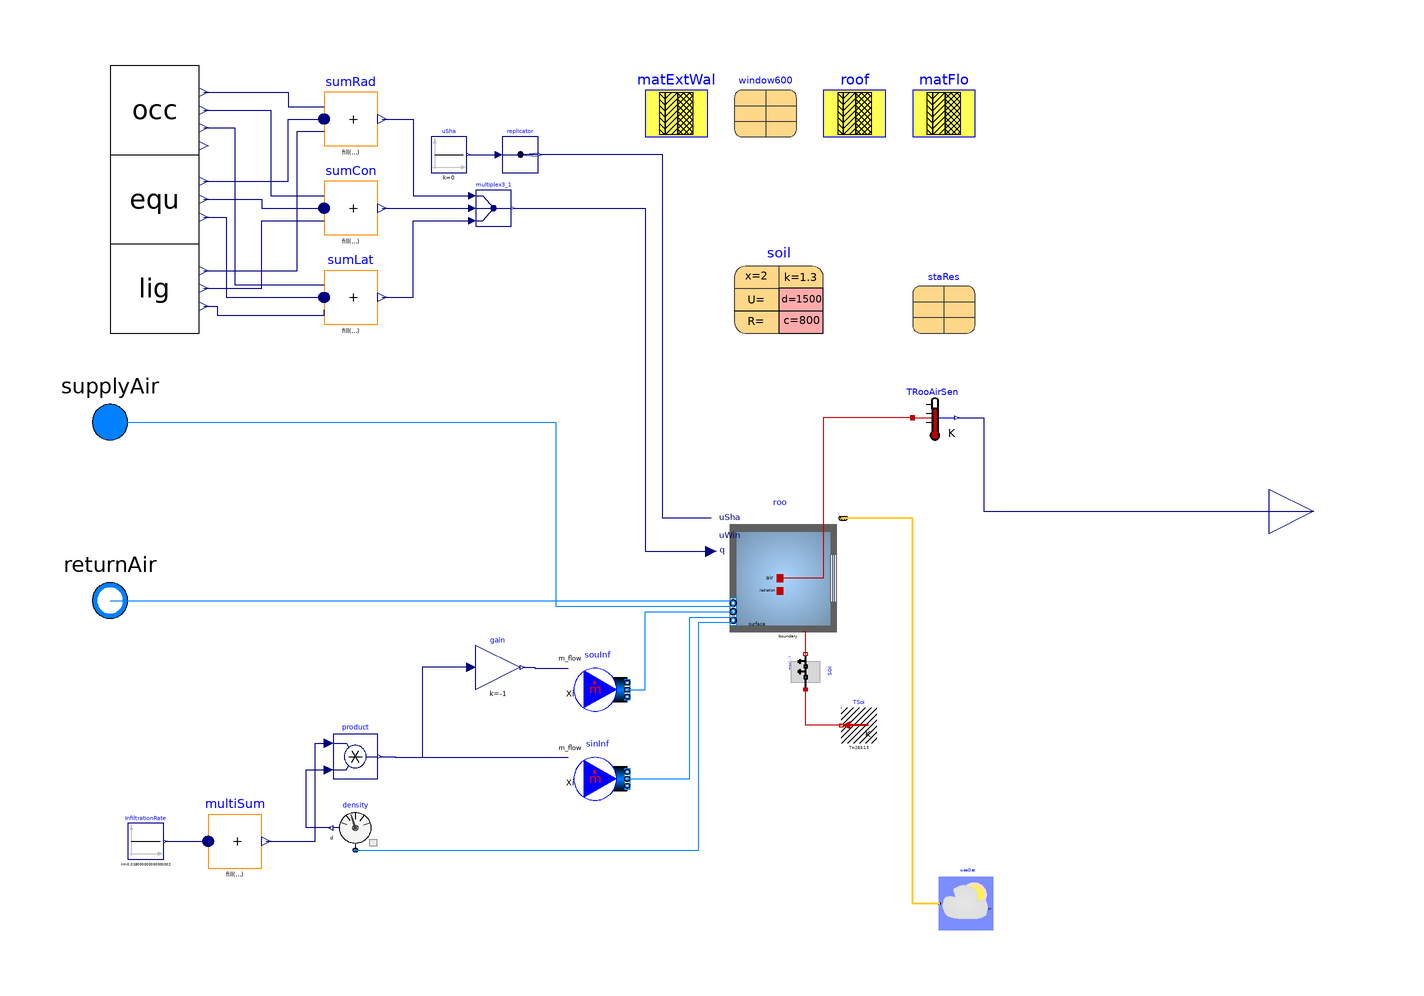

Above is the diagram view of the following Modelica model: its components placed by their Placement annotations and its connect equations drawn as lines.

model Case600FF
  "Basic test with light-weight construction and free floating temperature"

  package MediumA = Buildings.Media.Air "Medium model";
  parameter Modelica.SIunits.Angle S_=
    Buildings.Types.Azimuth.S "Azimuth for south walls";
  parameter Modelica.SIunits.Angle E_=
    Buildings.Types.Azimuth.E "Azimuth for east walls";
  parameter Modelica.SIunits.Angle W_=
    Buildings.Types.Azimuth.W "Azimuth for west walls";
  parameter Modelica.SIunits.Angle N_=
    Buildings.Types.Azimuth.N "Azimuth for north walls";
  parameter Modelica.SIunits.Angle C_=
    Buildings.Types.Tilt.Ceiling "Tilt for ceiling";
  parameter Modelica.SIunits.Angle F_=
    Buildings.Types.Tilt.Floor "Tilt for floor";
  parameter Modelica.SIunits.Angle Z_=
    Buildings.Types.Tilt.Wall "Tilt for wall";
  parameter Integer nConExtWin = 1 "Number of constructions with a window";
  parameter Integer nConBou = 1
    "Number of surface that are connected to constructions that are modeled inside the room";
  parameter Buildings.HeatTransfer.Data.OpaqueConstructions.Generic matExtWal(
    nLay=3,
    absIR_a=0.9,
    absIR_b=0.9,
    absSol_a=0.6,
    absSol_b=0.6,
    material={Buildings.HeatTransfer.Data.Solids.Generic(
        x=0.009,
        k=0.140,
        c=900,
        d=530,
        nStaRef=Buildings.ThermalZones.Detailed.Validation.BESTEST.nStaRef),
                         Buildings.HeatTransfer.Data.Solids.Generic(
        x=0.066,
        k=0.040,
        c=840,
        d=12,
        nStaRef=Buildings.ThermalZones.Detailed.Validation.BESTEST.nStaRef),
                         Buildings.HeatTransfer.Data.Solids.Generic(
        x=0.012,
        k=0.160,
        c=840,
        d=950,
        nStaRef=Buildings.ThermalZones.Detailed.Validation.BESTEST.nStaRef)})
                           "Exterior wall"
    annotation (Placement(transformation(extent={{20,84},{34,98}})));
  parameter Buildings.HeatTransfer.Data.OpaqueConstructions.Generic
                                                          matFlo(final nLay=
           2,
    absIR_a=0.9,
    absIR_b=0.9,
    absSol_a=0.6,
    absSol_b=0.6,
    material={Buildings.HeatTransfer.Data.Solids.Generic(
        x=1.003,
        k=0.040,
        c=0,
        d=0,
        nStaRef=Buildings.ThermalZones.Detailed.Validation.BESTEST.nStaRef),
                         Buildings.HeatTransfer.Data.Solids.Generic(
        x=0.025,
        k=0.140,
        c=1200,
        d=650,
        nStaRef=Buildings.ThermalZones.Detailed.Validation.BESTEST.nStaRef)})
                           "Floor"
    annotation (Placement(transformation(extent={{80,84},{94,98}})));
   parameter Buildings.HeatTransfer.Data.Solids.Generic soil(
    x=2,
    k=1.3,
    c=800,
    d=1500) "Soil properties"
    annotation (Placement(transformation(extent={{40,40},{60,60}})));

  Buildings.ThermalZones.Detailed.MixedAir roo(
    redeclare package Medium = MediumA,
    hRoo=2.7,
    nConExtWin=nConExtWin,
    nConBou=1,
    nPorts=5,
    energyDynamics=Modelica.Fluid.Types.Dynamics.FixedInitial,
    AFlo=48,
    datConBou(
      layers={matFlo},
      each A=48,
      each til=F_),
    datConExt(
      layers={roof,matExtWal,matExtWal,matExtWal},
      A={48,6*2.7,6*2.7,8*2.7},
      til={C_,Z_,Z_,Z_},
      azi={S_,W_,E_,N_}),
    nConExt=4,
    nConPar=0,
    nSurBou=0,
    datConExtWin(
      layers={matExtWal},
      A={8*2.7},
      glaSys={window600},
      wWin={2*3},
      hWin={2},
      fFra={0.001},
      til={Z_},
      azi={S_}),
    lat=weaDat.lat,
    massDynamics=Modelica.Fluid.Types.Dynamics.SteadyState)
    "Room model for Case 600"
    annotation (Placement(transformation(extent={{36,-30},{66,0}})));
  Modelica.Blocks.Routing.Multiplex3 multiplex3_1
    annotation (Placement(transformation(extent={{-18,64},{-10,72}})));
  Buildings.BoundaryConditions.WeatherData.ReaderTMY3 weaDat(filNam=
        Modelica.Utilities.Files.loadResource("modelica://Buildings/Resources/weatherdata/DRYCOLD.mos"),
      computeWetBulbTemperature=false)
    annotation (Placement(transformation(extent={{98,-94},{86,-82}})));
  Modelica.Blocks.Sources.Constant uSha(k=0)
    "Control signal for the shading device"
    annotation (Placement(transformation(extent={{-28,76},{-20,84}})));
  Modelica.Blocks.Routing.Replicator replicator(nout=max(1,nConExtWin))
    annotation (Placement(transformation(extent={{-12,76},{-4,84}})));
  Modelica.Thermal.HeatTransfer.Sources.FixedTemperature TSoi[nConBou](each T=
        283.15) "Boundary condition for construction"
                                          annotation (Placement(transformation(
        extent={{0,0},{-8,8}},
        origin={72,-52})));
  parameter Buildings.HeatTransfer.Data.OpaqueConstructions.Generic roof(nLay=3,
    absIR_a=0.9,
    absIR_b=0.9,
    absSol_a=0.6,
    absSol_b=0.6,
    material={Buildings.HeatTransfer.Data.Solids.Generic(
        x=0.019,
        k=0.140,
        c=900,
        d=530,
        nStaRef=Buildings.ThermalZones.Detailed.Validation.BESTEST.nStaRef),
                         Buildings.HeatTransfer.Data.Solids.Generic(
        x=0.1118,
        k=0.040,
        c=840,
        d=12,
        nStaRef=Buildings.ThermalZones.Detailed.Validation.BESTEST.nStaRef),
                         Buildings.HeatTransfer.Data.Solids.Generic(
        x=0.010,
        k=0.160,
        c=840,
        d=950,
        nStaRef=Buildings.ThermalZones.Detailed.Validation.BESTEST.nStaRef)})
                           "Roof"
    annotation (Placement(transformation(extent={{60,84},{74,98}})));
  Buildings.ThermalZones.Detailed.Validation.BESTEST.Data.Win600
         window600(
    UFra=3,
    haveExteriorShade=false,
    haveInteriorShade=false) "Window"
    annotation (Placement(transformation(extent={{40,84},{54,98}})));
  Buildings.HeatTransfer.Conduction.SingleLayer soi(
    A=48,
    material=soil,
    steadyStateInitial=true,
    stateAtSurface_a=false,
    stateAtSurface_b=true,
    T_a_start=283.15,
    T_b_start=283.75) "2m deep soil (per definition on p.4 of ASHRAE 140-2007)"
    annotation (Placement(transformation(
        extent={{5,-5},{-3,3}},
        rotation=-90,
        origin={57,-35})));
  Buildings.Fluid.Sources.MassFlowSource_T sinInf(
    redeclare package Medium = MediumA,
    m_flow=1,
    use_m_flow_in=true,
    use_T_in=false,
    use_X_in=false,
    use_C_in=false,
    nPorts=1) "Sink model for air infiltration"
    annotation (Placement(transformation(extent={{4,-66},{16,-54}})));
  Modelica.Blocks.Sources.Constant InfiltrationRate(k=-48*2.7*0.5/3600)
    "0.41 ACH adjusted for the altitude (0.5 at sea level)"
    annotation (Placement(transformation(extent={{-96,-78},{-88,-70}})));
  Modelica.Blocks.Math.Product product
    annotation (Placement(transformation(extent={{-50,-60},{-40,-50}})));
  Buildings.Fluid.Sensors.Density density(redeclare package Medium = MediumA)
    "Air density inside the building"
    annotation (Placement(transformation(extent={{-40,-76},{-50,-66}})));
  Modelica.Thermal.HeatTransfer.Sensors.TemperatureSensor TRooAirSen
    "Room air temperature"
    annotation (Placement(transformation(extent={{80,16},{90,26}})));
  replaceable parameter
    Buildings.ThermalZones.Detailed.Validation.BESTEST.Data.StandardResultsFreeFloating
      staRes(
        minT( Min=-18.8+273.15, Max=-15.6+273.15, Mean=-17.6+273.15),
        maxT( Min=64.9+273.15,  Max=69.5+273.15,  Mean=66.2+273.15),
        meanT(Min=24.2+273.15,  Max=25.9+273.15,  Mean=25.1+273.15))
          constrainedby Modelica.Icons.Record
    "Reference results from ASHRAE/ANSI Standard 140"
    annotation (Placement(transformation(extent={{80,40},{94,54}})));
  Modelica.Blocks.Math.MultiSum multiSum(nu=1)
    annotation (Placement(transformation(extent={{-78,-80},{-66,-68}})));

  Modelica.Blocks.Interfaces.RealOutput TRooAir "Room air temperature"
    annotation (Placement(transformation(extent={{160,-10},{180,10}}),
        iconTransformation(extent={{160,-10},{180,10}})));
  Buildings.Fluid.Sources.MassFlowSource_T souInf(
    redeclare package Medium = MediumA,
    m_flow=1,
    use_m_flow_in=true,
    use_T_in=false,
    use_X_in=false,
    use_C_in=false,
    nPorts=1) "source model for air infiltration"
    annotation (Placement(transformation(extent={{4,-46},{16,-34}})));
  Modelica.Blocks.Math.Gain gain(k=-1)
    annotation (Placement(transformation(extent={{-18,-40},{-8,-30}})));
  Modelica.Fluid.Interfaces.FluidPort_a supplyAir(redeclare final package
      Medium = MediumA) "Supply air"
    annotation (Placement(transformation(extent={{-110,10},{-90,30}}),
        iconTransformation(extent={{-110,10},{-90,30}})));
  Modelica.Fluid.Interfaces.FluidPort_b returnAir(redeclare final package
      Medium = MediumA) "Return air"
    annotation (Placement(transformation(extent={{-110,-30},{-90,-10}}),
        iconTransformation(extent={{-110,-30},{-90,-10}})));
  InternalLoad lig(
    radFraction=0.5,
    latPower_nominal=0,
    senPower_nominal=10)
    annotation (Placement(transformation(extent={{-100,40},{-80,60}})));
  InternalLoad equ(
    latPower_nominal=0,
    senPower_nominal=5,
    radFraction=0.7)
    annotation (Placement(transformation(extent={{-100,60},{-80,80}})));
  OccupancyLoad occ(
    radFraction=0.6,
    occ_density=2/48,
    senPower=73,
    latPower=45)
    annotation (Placement(transformation(extent={{-100,80},{-80,100}})));
  Modelica.Blocks.Math.MultiSum sumRad(nu=3) "Sum of radiant internal gains"
    annotation (Placement(transformation(extent={{-52,82},{-40,94}})));
  Modelica.Blocks.Math.MultiSum sumCon(nu=3) "Sum of convective internal gains"
    annotation (Placement(transformation(extent={{-52,62},{-40,74}})));
  Modelica.Blocks.Math.MultiSum sumLat(nu=3) "Sum of latent internal gains"
    annotation (Placement(transformation(extent={{-52,42},{-40,54}})));
equation
  connect(multiplex3_1.y, roo.qGai_flow) annotation (Line(
      points={{-9.6,68},{20,68},{20,-9},{34.8,-9}},
      color={0,0,127},
      smooth=Smooth.None));
  connect(roo.uSha, replicator.y) annotation (Line(
      points={{34.8,-1.5},{24,-1.5},{24,80},{-3.6,80}},
      color={0,0,127},
      smooth=Smooth.None));
  connect(weaDat.weaBus, roo.weaBus)  annotation (Line(
      points={{86,-88},{80.07,-88},{80.07,-1.575},{64.425,-1.575}},
      color={255,204,51},
      thickness=0.5,
      smooth=Smooth.None));
  connect(uSha.y, replicator.u) annotation (Line(
      points={{-19.6,80},{-12.8,80}},
      color={0,0,127},
      smooth=Smooth.None));
  connect(product.y, sinInf.m_flow_in)       annotation (Line(
      points={{-39.5,-55},{-36,-55},{-36,-55.2},{2.8,-55.2}},
      color={0,0,127},
      smooth=Smooth.None));
  connect(density.port, roo.ports[1])  annotation (Line(
      points={{-45,-76},{32,-76},{32,-24.9},{39.75,-24.9}},
      color={0,127,255},
      smooth=Smooth.None));
  connect(density.d, product.u2) annotation (Line(
      points={{-50.5,-71},{-56,-71},{-56,-58},{-51,-58}},
      color={0,0,127},
      smooth=Smooth.None));
  connect(TSoi[1].port, soi.port_a) annotation (Line(
      points={{64,-48},{56,-48},{56,-40}},
      color={191,0,0},
      smooth=Smooth.None));
  connect(soi.port_b, roo.surf_conBou[1]) annotation (Line(
      points={{56,-32},{56,-27},{55.5,-27}},
      color={191,0,0},
      smooth=Smooth.None));
  connect(sinInf.ports[1], roo.ports[2])        annotation (Line(
      points={{16,-60},{30,-60},{30,-23.7},{39.75,-23.7}},
      color={0,127,255},
      smooth=Smooth.None));
  connect(multiSum.y, product.u1) annotation (Line(
      points={{-64.98,-74},{-54,-74},{-54,-52},{-51,-52}},
      color={0,0,127},
      smooth=Smooth.None));
  connect(InfiltrationRate.y, multiSum.u[1]) annotation (Line(
      points={{-87.6,-74},{-78,-74}},
      color={0,0,127},
      smooth=Smooth.None));

  connect(TRooAirSen.port, roo.heaPorAir) annotation (Line(points={{80,21},{60,
          21},{60,-15},{50.25,-15}}, color={191,0,0}));
  connect(TRooAirSen.T, TRooAir) annotation (Line(points={{90,21},{96,21},{96,0},
          {170,0}},      color={0,0,127}));
  connect(gain.y, souInf.m_flow_in) annotation (Line(points={{-7.5,-35},{-4.75,
          -35},{-4.75,-35.2},{2.8,-35.2}}, color={0,0,127}));
  connect(gain.u, sinInf.m_flow_in) annotation (Line(points={{-19,-35},{-30,-35},
          {-30,-55.2},{2.8,-55.2}}, color={0,0,127}));
  connect(souInf.ports[1], roo.ports[3]) annotation (Line(points={{16,-40},{20,
          -40},{20,-22.5},{39.75,-22.5}}, color={0,127,255}));
  connect(supplyAir, roo.ports[4]) annotation (Line(points={{-100,20},{0,20},{
          0,-21.3},{39.75,-21.3}}, color={0,127,255}));
  connect(returnAir, roo.ports[5]) annotation (Line(points={{-100,-20},{-30,-20},
          {-30,-20.1},{39.75,-20.1}}, color={0,127,255}));
  connect(occ.rad, sumRad.u[1]) annotation (Line(points={{-79,94},{-60,94},{-60,
          90.8},{-52,90.8}}, color={0,0,127}));
  connect(equ.rad, sumRad.u[2]) annotation (Line(points={{-79,74},{-60,74},{-60,
          88},{-52,88}}, color={0,0,127}));
  connect(lig.rad, sumRad.u[3]) annotation (Line(points={{-79,54},{-58,54},{-58,
          85.2},{-52,85.2}}, color={0,0,127}));
  connect(occ.con, sumCon.u[1]) annotation (Line(points={{-79,90},{-64,90},{-64,
          70.8},{-52,70.8}}, color={0,0,127}));
  connect(equ.con, sumCon.u[2]) annotation (Line(points={{-79,70},{-66,70},{-66,
          68},{-52,68}}, color={0,0,127}));
  connect(lig.con, sumCon.u[3]) annotation (Line(points={{-79,50},{-66,50},{-66,
          65.2},{-52,65.2}}, color={0,0,127}));
  connect(occ.lat, sumLat.u[1]) annotation (Line(points={{-79,86},{-72,86},{-72,
          50.8},{-52,50.8}}, color={0,0,127}));
  connect(equ.lat, sumLat.u[2]) annotation (Line(points={{-79,66},{-74,66},{-74,
          48},{-52,48}}, color={0,0,127}));
  connect(lig.lat, sumLat.u[3]) annotation (Line(points={{-79,46},{-76,46},{-76,
          44},{-52,44},{-52,45.2}}, color={0,0,127}));
  connect(sumRad.y, multiplex3_1.u1[1]) annotation (Line(points={{-38.98,88},{
          -32,88},{-32,70.8},{-18.8,70.8}}, color={0,0,127}));
  connect(sumCon.y, multiplex3_1.u2[1])
    annotation (Line(points={{-38.98,68},{-18.8,68}}, color={0,0,127}));
  connect(sumLat.y, multiplex3_1.u3[1]) annotation (Line(points={{-38.98,48},{
          -32,48},{-32,65.2},{-18.8,65.2}}, color={0,0,127}));
  annotation (
experiment(Tolerance=1e-06, StopTime=3.1536e+07),
__Dymola_Commands(file="modelica://Buildings/Resources/Scripts/Dymola/ThermalZones/Detailed/Validation/BESTEST/Cases6xx/Case600FF.mos"
        "Simulate and plot"), Documentation(info="<html>
<p>
This model is used for the test case 600FF of the BESTEST validation suite.
Case 600FF is a light-weight building.
The room temperature is free floating.
</p>
</html>", revisions="<html>
<ul>
<li>
October 29, 2016, by Michael Wetter:<br/>
Placed a capacity at the room-facing surface
to reduce the dimension of the nonlinear system of equations,
which generally decreases computing time.<br/>
Removed the pressure drop element which is not needed.<br/>
Linearized the radiative heat transfer, which is the default in
the library, and avoids a large nonlinear system of equations.<br/>
This is for
<a href=\"https://github.com/lbl-srg/modelica-buildings/issues/565\">issue 565</a>.
</li>
<li>
December 22, 2014 by Michael Wetter:<br/>
Removed <code>Modelica.Fluid.System</code>
to address issue
<a href=\"https://github.com/lbl-srg/modelica-buildings/issues/311\">#311</a>.
</li>
<li>
October 9, 2013, by Michael Wetter:<br/>
Implemented soil properties using a record so that <code>TSol</code> and
<code>TLiq</code> are assigned.
This avoids an error when the model is checked in the pedantic mode.
</li>
<li>
July 15, 2012, by Michael Wetter:<br/>
Added reference results.
Changed implementation to make this model the base class
for all BESTEST cases.
Added computation of hourly and annual averaged room air temperature.
<li>
October 6, 2011, by Michael Wetter:<br/>
First implementation.
</li>
</ul>
</html>"),
    Icon(graphics={
        Rectangle(
          extent={{-160,-160},{160,160}},
          lineColor={95,95,95},
          fillColor={95,95,95},
          fillPattern=FillPattern.Solid),
        Rectangle(
          extent={{-140,138},{140,-140}},
          pattern=LinePattern.None,
          lineColor={117,148,176},
          fillColor={170,213,255},
          fillPattern=FillPattern.Sphere),
        Rectangle(
          extent={{140,70},{160,-70}},
          lineColor={95,95,95},
          fillColor={255,255,255},
          fillPattern=FillPattern.Solid),
        Rectangle(
          extent={{146,70},{154,-70}},
          lineColor={95,95,95},
          fillColor={170,213,255},
          fillPattern=FillPattern.Solid)}));
end Case600FF;